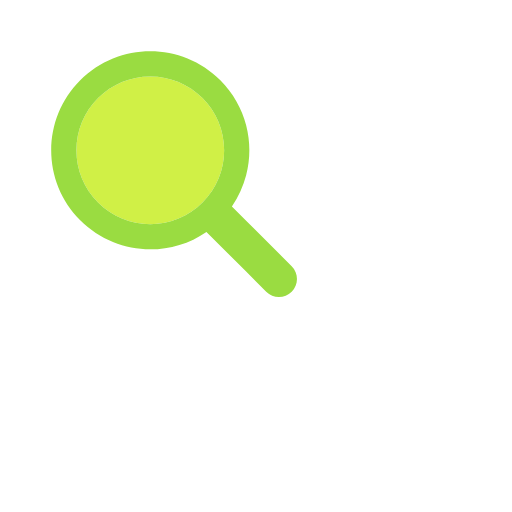
t = 0.00 s
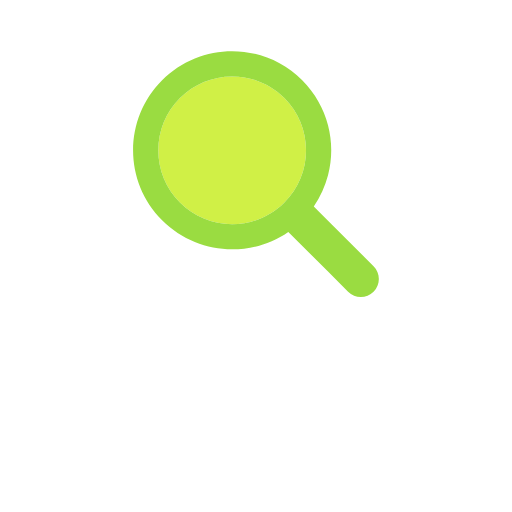
t = 0.43 s
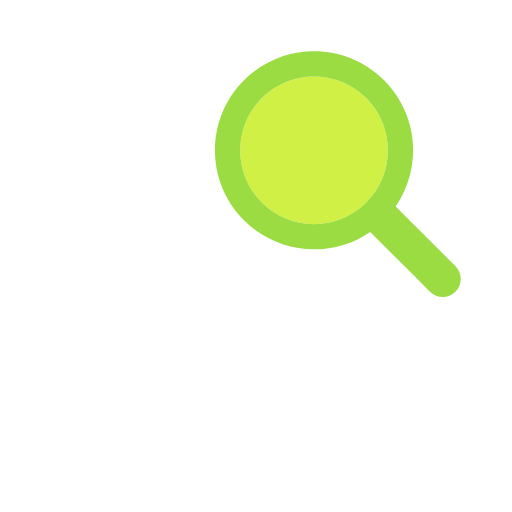
t = 0.87 s
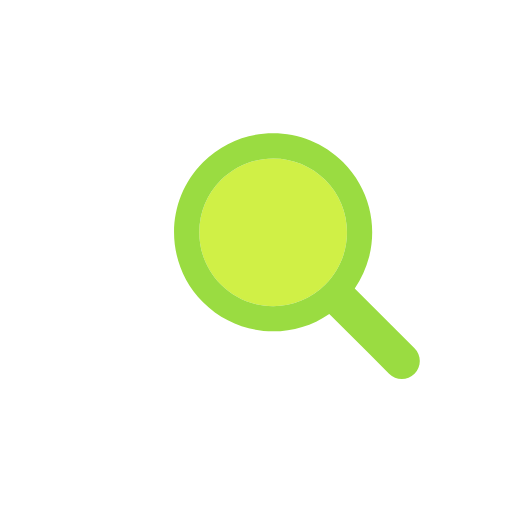
t = 1.30 s
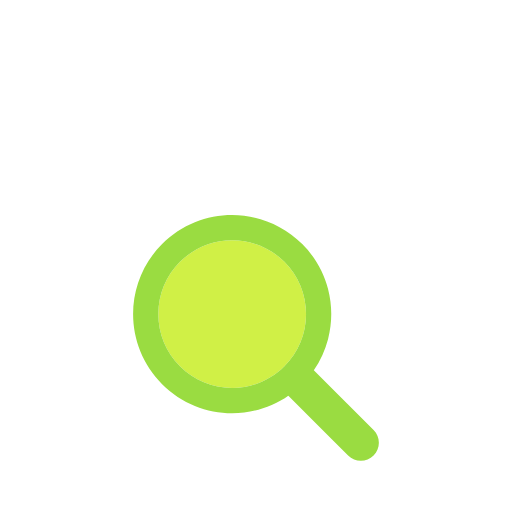
t = 1.74 s
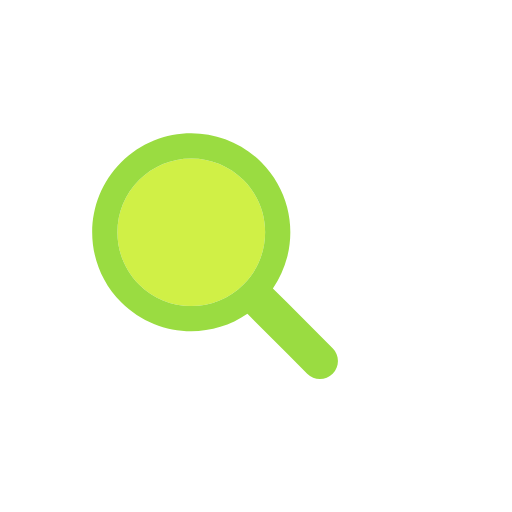
t = 2.18 s

The animated SVG that drew these frames (rendered in a browser with its animation timeline set to each time). Animation: 1 SMIL element (animateTransform=1); one cycle of 2.63 s, repeats indefinitely.

<svg xmlns="http://www.w3.org/2000/svg" viewBox="0 0 100 100" preserveAspectRatio="xMidYMid" width="200" height="200" style="shape-rendering: auto; display: block; background: transparent;" xmlns:xlink="http://www.w3.org/1999/xlink"><g><g transform="translate(50 50)">
  <g transform="scale(0.8)">
    <g transform="translate(-50 -50)">
      <g>
        <animateTransform keyTimes="0;0.33;0.66;1" values="-20 -20;20 -20;0 20;-20 -20" dur="2.6315789473684212s" repeatCount="indefinite" type="translate" attributeName="transform"></animateTransform>
        <path d="M44.19 26.158c-4.817 0-9.345 1.876-12.751 5.282c-3.406 3.406-5.282 7.934-5.282 12.751 c0 4.817 1.876 9.345 5.282 12.751c3.406 3.406 7.934 5.282 12.751 5.282s9.345-1.876 12.751-5.282 c3.406-3.406 5.282-7.934 5.282-12.751c0-4.817-1.876-9.345-5.282-12.751C53.536 28.033 49.007 26.158 44.19 26.158z" fill="#d0f046"></path>
        <path d="M78.712 72.492L67.593 61.373l-3.475-3.475c1.621-2.352 2.779-4.926 3.475-7.596c1.044-4.008 1.044-8.23 0-12.238 c-1.048-4.022-3.146-7.827-6.297-10.979C56.572 22.362 50.381 20 44.19 20C38 20 31.809 22.362 27.085 27.085 c-9.447 9.447-9.447 24.763 0 34.21C31.809 66.019 38 68.381 44.19 68.381c4.798 0 9.593-1.425 13.708-4.262l9.695 9.695 l4.899 4.899C73.351 79.571 74.476 80 75.602 80s2.251-0.429 3.11-1.288C80.429 76.994 80.429 74.209 78.712 72.492z M56.942 56.942 c-3.406 3.406-7.934 5.282-12.751 5.282s-9.345-1.876-12.751-5.282c-3.406-3.406-5.282-7.934-5.282-12.751 c0-4.817 1.876-9.345 5.282-12.751c3.406-3.406 7.934-5.282 12.751-5.282c4.817 0 9.345 1.876 12.751 5.282 c3.406 3.406 5.282 7.934 5.282 12.751C62.223 49.007 60.347 53.536 56.942 56.942z" fill="#9adc41"></path>
      </g>
    </g>
  </g>
</g><g></g></g><!-- [ldio] generated by https://loading.io --></svg>
